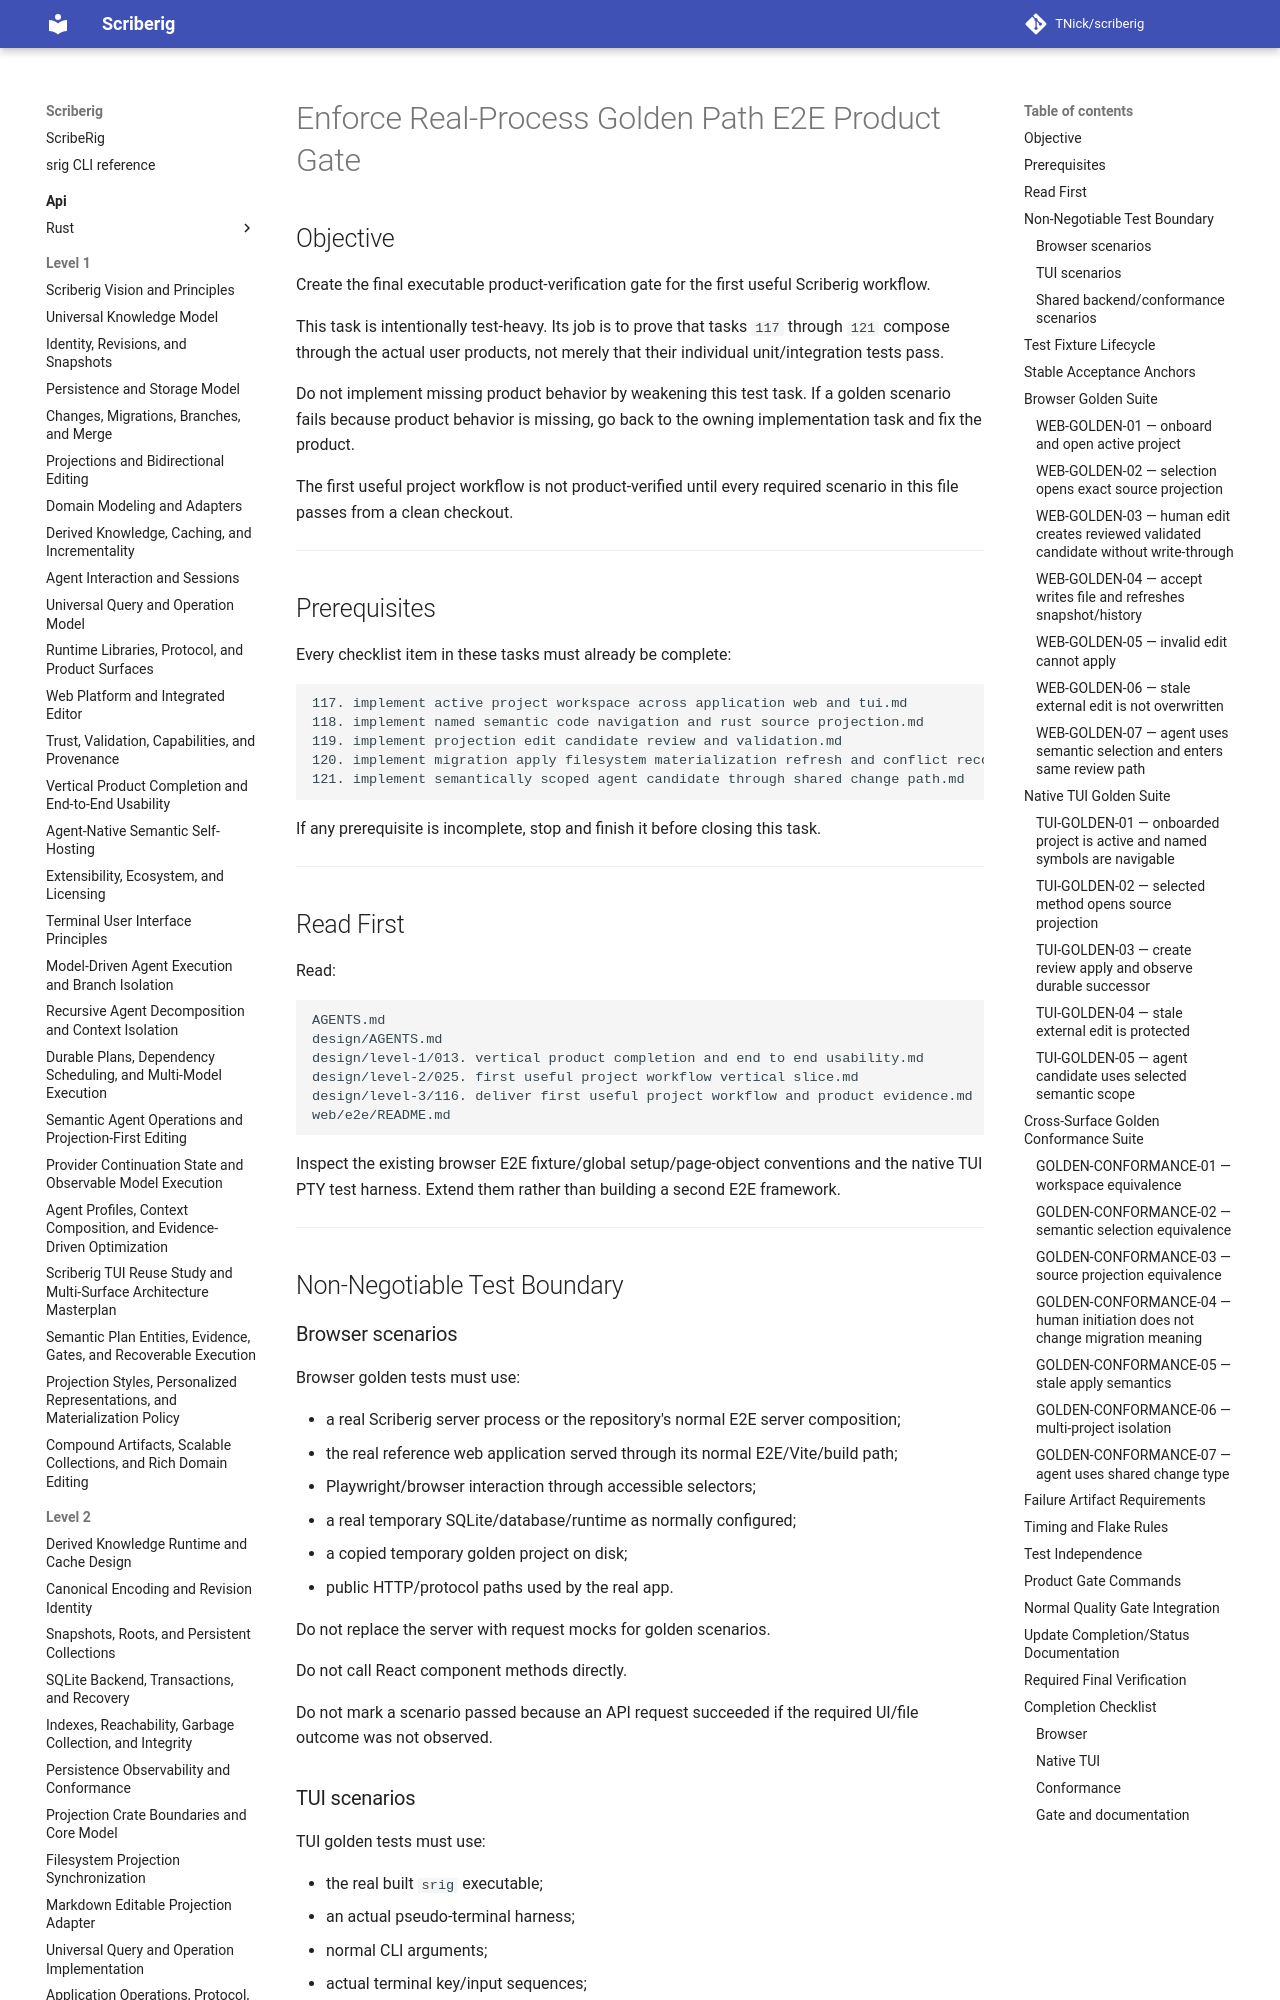

repository: TNick/scriberig · page: level-3/122. enforce real process golden path e2e product gate/index.html · generator: mkdocs

# Enforce Real-Process Golden Path E2E Product Gate

## Objective

Create the final executable product-verification gate for the first useful Scriberig workflow.

This task is intentionally test-heavy. Its job is to prove that tasks `117` through `121` compose through the actual user products, not merely that their individual unit/integration tests pass.

Do not implement missing product behavior by weakening this test task. If a golden scenario fails because product behavior is missing, go back to the owning implementation task and fix the product.

The first useful project workflow is not product-verified until every required scenario in this file passes from a clean checkout.

---

## Prerequisites

Every checklist item in these tasks must already be complete:

```text
117. implement active project workspace across application web and tui.md
118. implement named semantic code navigation and rust source projection.md
119. implement projection edit candidate review and validation.md
120. implement migration apply filesystem materialization refresh and conflict recovery.md
121. implement semantically scoped agent candidate through shared change path.md
```

If any prerequisite is incomplete, stop and finish it before closing this task.

---

## Read First

Read:

```text
AGENTS.md
design/AGENTS.md
design/level-1/013. vertical product completion and end to end usability.md
design/level-2/025. first useful project workflow vertical slice.md
design/level-3/116. deliver first useful project workflow and product evidence.md
web/e2e/README.md
```

Inspect the existing browser E2E fixture/global setup/page-object conventions and the native TUI PTY test harness. Extend them rather than building a second E2E framework.

---

## Non-Negotiable Test Boundary

### Browser scenarios

Browser golden tests must use:

- a real Scriberig server process or the repository's normal E2E server composition;
- the real reference web application served through its normal E2E/Vite/build path;
- Playwright/browser interaction through accessible selectors;
- a real temporary SQLite/database/runtime as normally configured;
- a copied temporary golden project on disk;
- public HTTP/protocol paths used by the real app.

Do not replace the server with request mocks for golden scenarios.

Do not call React component methods directly.

Do not mark a scenario passed because an API request succeeded if the required UI/file outcome was not observed.
